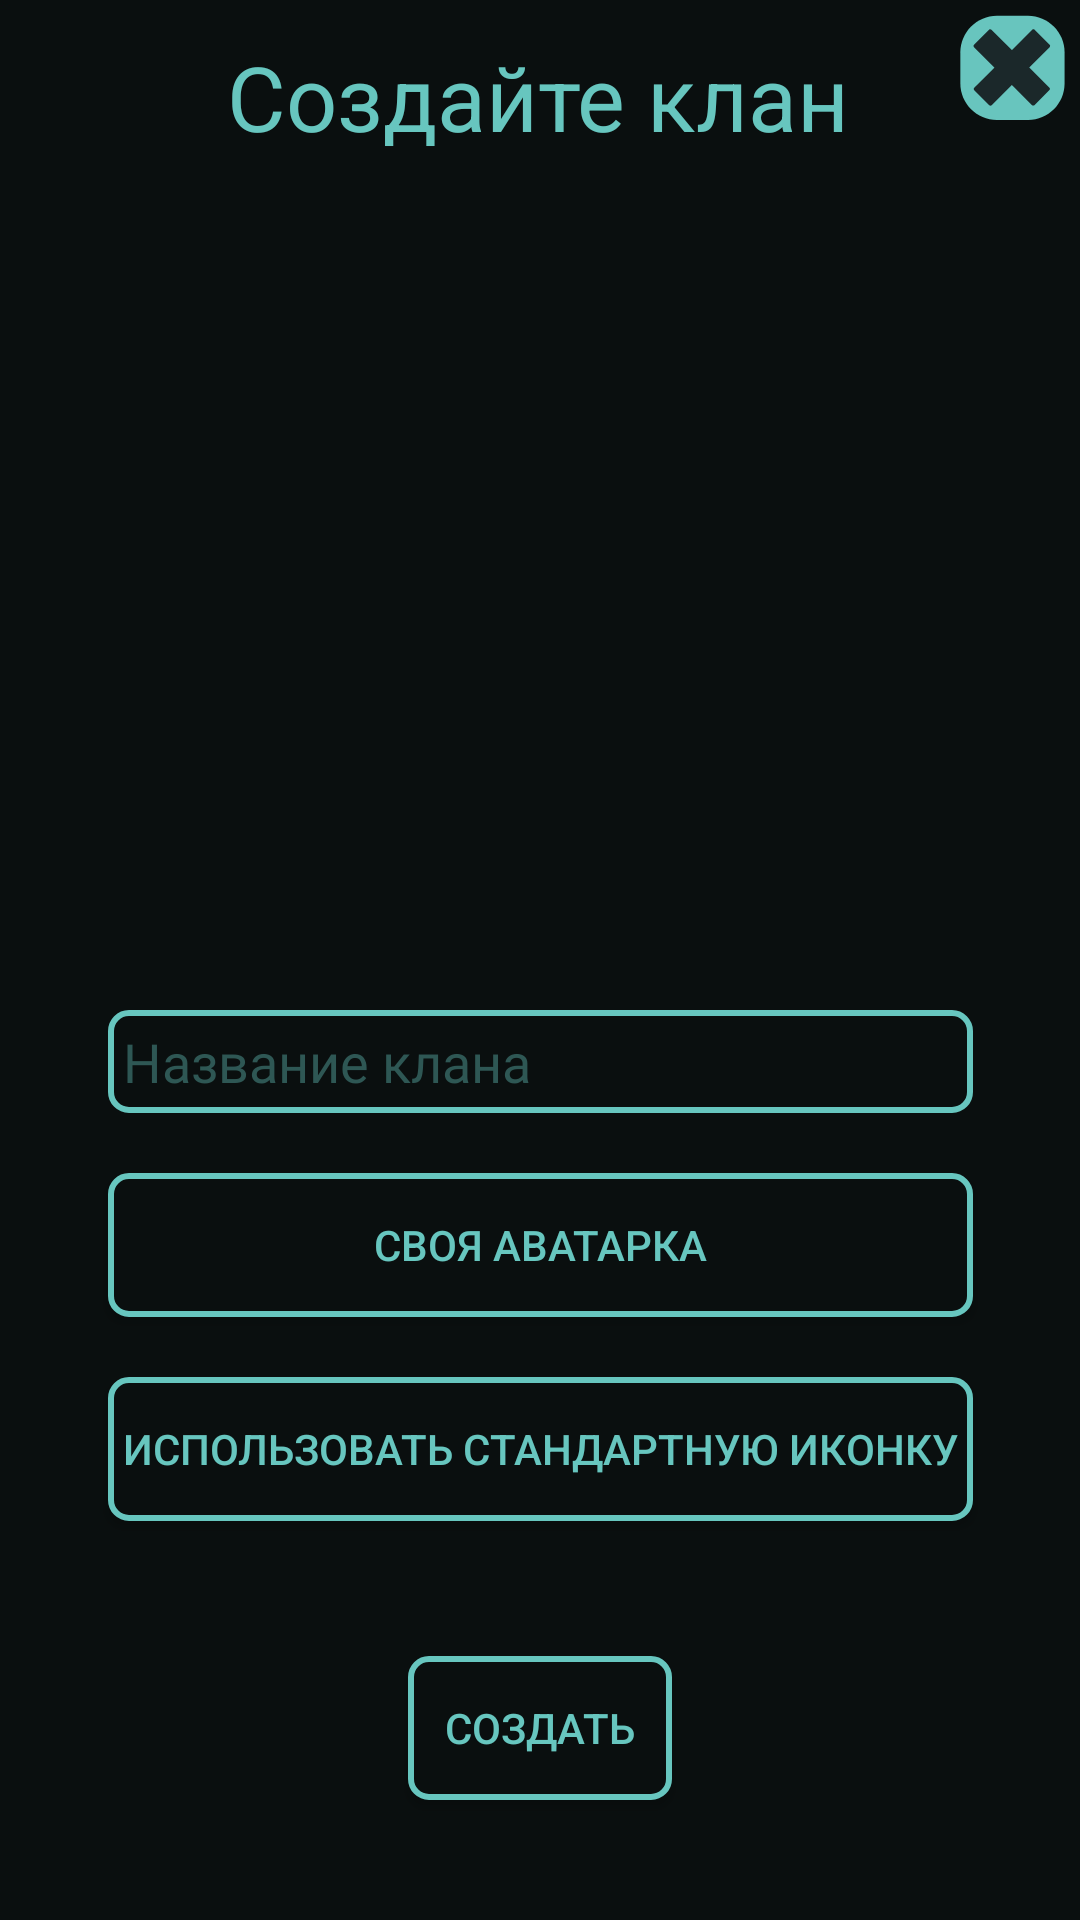

Here is an Android app screen rendered from its layout file. Give the layout XML and the strings, colors and styles it references.
<!-- AndroidManifest.xml: application theme Theme.AppCompat.Light.NoActionBar.FullScreen -->
<!-- res/layout/activity_new_clan.xml -->
<?xml version="1.0" encoding="utf-8"?>
<androidx.constraintlayout.widget.ConstraintLayout
    xmlns:android="http://schemas.android.com/apk/res/android"
    xmlns:app="http://schemas.android.com/apk/res-auto"
    xmlns:tools="http://schemas.android.com/tools"
    android:layout_width="match_parent"
    android:layout_height="match_parent"
    android:background="@color/colorBackDark">

    <EditText
        android:id="@+id/etNewClanName"
        android:layout_width="0dp"
        android:layout_height="wrap_content"
        android:layout_marginBottom="20dp"
        android:background="@drawable/style_background"
        android:fontFamily="@font/hack"
        android:hint="Название клана"
        android:maxLength="24"
        android:maxLines="1"
        android:singleLine="true"
        android:padding="5dp"
        android:textColor="@color/colorMain"
        android:textColorHint="@color/colorMainDark"
        android:textSize="18sp"
        app:layout_constraintBottom_toTopOf="@+id/btnNewClanSelect"
        app:layout_constraintEnd_toEndOf="@+id/btnNewClanSelect"
        app:layout_constraintStart_toStartOf="@+id/btnNewClanSelect" />

    <TextView
        android:id="@+id/textView4"
        android:layout_width="wrap_content"
        android:layout_height="wrap_content"
        android:layout_marginTop="12dp"
        android:text="Cоздайте клан"
        android:textColor="@color/colorMain"
        android:textSize="30sp"
        app:layout_constraintEnd_toEndOf="parent"
        app:layout_constraintHorizontal_bias="0.496"
        app:layout_constraintStart_toStartOf="parent"
        app:layout_constraintTop_toTopOf="parent" />

    <ImageView
        android:id="@+id/ivNewClanAvatar"
        android:layout_width="0dp"
        android:layout_height="0dp"
        android:layout_margin="60dp"
        app:layout_constraintBottom_toTopOf="@+id/etNewClanName"
        app:layout_constraintEnd_toEndOf="parent"
        app:layout_constraintStart_toStartOf="parent"
        app:layout_constraintTop_toBottomOf="@+id/textView4" />

    <Button
        android:id="@+id/btnNewClanSelect"
        android:layout_width="0dp"
        android:layout_height="wrap_content"
        android:layout_marginBottom="20dp"
        android:background="@drawable/style_background"
        android:paddingHorizontal="5dp"
        android:text="Своя аватарка"
        android:textColor="@color/colorMain"
        app:layout_constraintBottom_toTopOf="@id/btnNewClanDefault"
        app:layout_constraintEnd_toEndOf="@+id/btnNewClanDefault"
        app:layout_constraintStart_toStartOf="@+id/btnNewClanDefault" />

    <Button
        android:id="@+id/btnNewClanDefault"
        android:layout_width="wrap_content"
        android:layout_height="wrap_content"
        android:layout_marginBottom="45dp"
        android:background="@drawable/style_background"
        android:paddingHorizontal="5dp"
        android:text="Использовать стандартную иконку"
        android:textColor="@color/colorMain"
        app:layout_constraintBottom_toTopOf="@+id/btnNewClanCreate"
        app:layout_constraintEnd_toEndOf="parent"
        app:layout_constraintStart_toStartOf="parent" />

    <Button
        android:id="@+id/btnNewClanCreate"
        android:layout_width="wrap_content"
        android:layout_height="wrap_content"
        android:layout_marginBottom="40dp"
        android:background="@drawable/style_background"
        android:text="Создать"
        android:textColor="@color/colorMain"
        app:layout_constraintBottom_toBottomOf="parent"
        app:layout_constraintEnd_toEndOf="parent"
        app:layout_constraintStart_toStartOf="parent" />

    <ImageView
        android:id="@+id/btnNewClanClose"
        android:layout_width="wrap_content"
        android:layout_height="wrap_content"
        android:paddingTop="5dp"
        android:paddingEnd="5dp"
        android:src="@drawable/button_no"
        app:layout_constraintEnd_toEndOf="parent"
        app:layout_constraintTop_toTopOf="parent"
        tools:ignore="MissingConstraints" />

</androidx.constraintlayout.widget.ConstraintLayout>
<!-- resources referenced by this layout -->
<resources>
  <color name="colorBackDark">#0A0F0F</color>
  <color name="colorMain">#67C6BF</color>
  <color name="colorMainDark">#2E5754</color>
  <!-- drawable button_no (drawable) -->
  <vector
      android:height="35dp"
      android:width="35dp"
      android:viewportHeight="576"
      android:viewportWidth="576"
      xmlns:android="http://schemas.android.com/apk/res/android">
    <path android:fillColor="#68C5BE" android:pathData="M373,4.2H202.6C92.2,4.2 1.9,94.5 1.9,204.9v170.9c0,110.1 90,200.1 200.1,200.1h171.6c110,0 200.1,-90 200.1,-200.1V204.7C573.6,94.5 483.3,4.2 373,4.2z"/>
    <path android:fillColor="#1B282A" android:pathData="M396.2,81.1L178.8,298.4l0.1,0.1L78.1,399.3c-3.6,3.6 -3.7,9.5 0,13.2l82.4,82.4c3.6,3.6 9.5,3.6 13.2,0L391,277.6l-0.1,-0.1l100.8,-100.8c3.6,-3.6 3.7,-9.5 0,-13.2l-82.4,-82.4C405.7,77.5 399.8,77.5 396.2,81.1z"/>
    <path android:fillColor="#1B282A" android:pathData="M76.9,176.4l217.3,217.3l0.1,-0.1l100.8,100.8c3.6,3.6 9.5,3.7 13.2,0l82.4,-82.4c3.6,-3.6 3.6,-9.5 0,-13.2L273.4,181.5l-0.1,0.1L172.5,80.8c-3.6,-3.6 -9.5,-3.7 -13.2,0l-82.4,82.4C73.3,166.9 73.3,172.8 76.9,176.4z"/>
  </vector>
  <!-- drawable style_background (drawable) -->
  <?xml version="1.0" encoding="utf-8"?>
  <shape xmlns:android="http://schemas.android.com/apk/res/android">
      <solid android:color="@color/colorBackDark" />
      <stroke android:width="2dp"
          android:color="@color/colorMain"/>
      <corners android:radius="6dp"/>
  </shape>
  <style name="Theme.AppCompat.Light.NoActionBar.FullScreen" parent="@style/Theme.AppCompat.Light.NoActionBar">
          <item name="android:windowNoTitle">true</item>
          <item name="android:windowActionBar">false</item>
          <item name="android:windowFullscreen">true</item>
          <item name="android:windowContentOverlay">@null</item>
      </style>
</resources>
